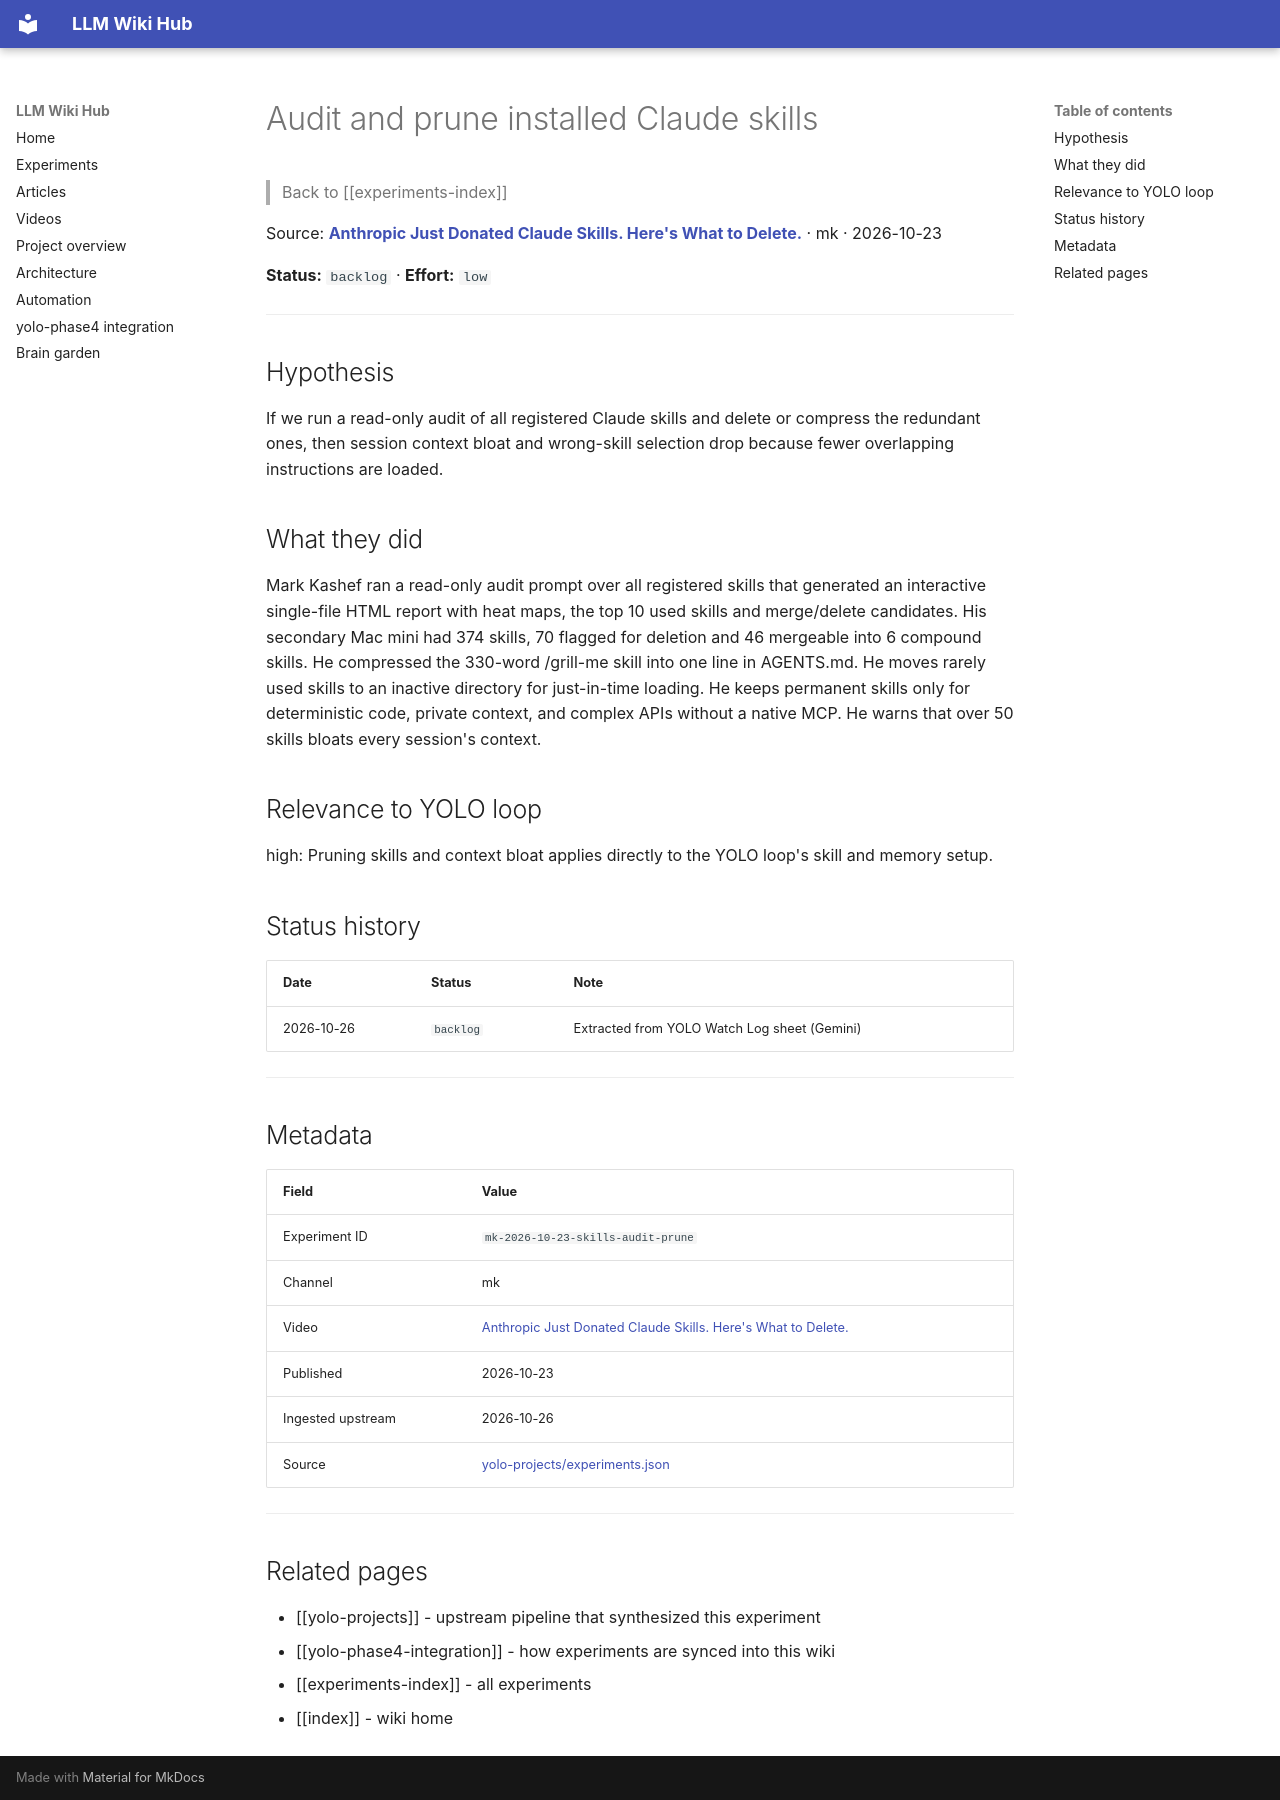

repository: Anguijm/llm-wiki-hub · page: experiments/mk-2026-10-23-skills-audit-prune/index.html · generator: mkdocs

# Audit and prune installed Claude skills

> Back to [[experiments-index]]

Source: **[Anthropic Just Donated Claude Skills. Here's What to Delete.](https://www.youtube.com/watch?v=2IPR6F3cQ_I)** · mk · 2026-10-23

**Status:** `backlog` · **Effort:** `low`

---

## Hypothesis

If we run a read-only audit of all registered Claude skills and delete or compress the redundant ones, then session context bloat and wrong-skill selection drop because fewer overlapping instructions are loaded.

## What they did

Mark Kashef ran a read-only audit prompt over all registered skills that generated an interactive single-file HTML report with heat maps, the top 10 used skills and merge/delete candidates. His secondary Mac mini had 374 skills, 70 flagged for deletion and 46 mergeable into 6 compound skills. He compressed the 330-word /grill-me skill into one line in AGENTS.md. He moves rarely used skills to an inactive directory for just-in-time loading. He keeps permanent skills only for deterministic code, private context, and complex APIs without a native MCP. He warns that over 50 skills bloats every session's context.

## Relevance to YOLO loop

high: Pruning skills and context bloat applies directly to the YOLO loop's skill and memory setup.

## Status history

| Date | Status | Note |
|---|---|---|
| 2026-10-26 | `backlog` | Extracted from YOLO Watch Log sheet (Gemini) |

---

## Metadata

| Field | Value |
|---|---|
| Experiment ID | `mk-2026-10-23-skills-audit-prune` |
| Channel | mk |
| Video | [Anthropic Just Donated Claude Skills. Here's What to Delete.](https://www.youtube.com/watch?v=2IPR6F3cQ_I) |
| Published | 2026-10-23 |
| Ingested upstream | 2026-10-26 |
| Source | [yolo-projects/experiments.json](https://github.com/Anguijm/yolo-projects/blob/main/experiments.json) |

---

## Related pages

- [[yolo-projects]] - upstream pipeline that synthesized this experiment
- [[yolo-phase4-integration]] - how experiments are synced into this wiki
- [[experiments-index]] - all experiments
- [[index]] - wiki home
